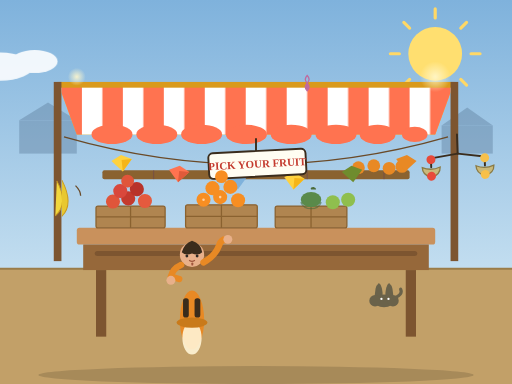
t = 0.00 s
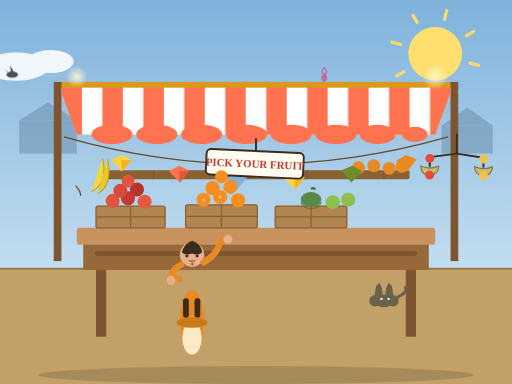
t = 1.67 s
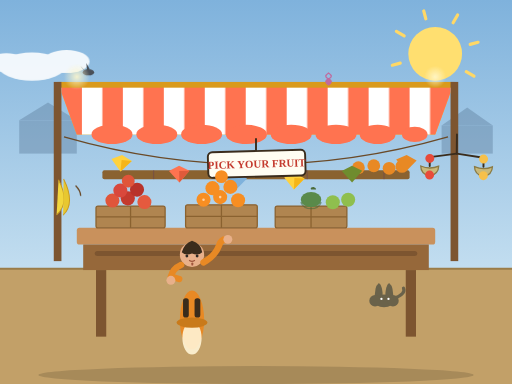
t = 3.33 s
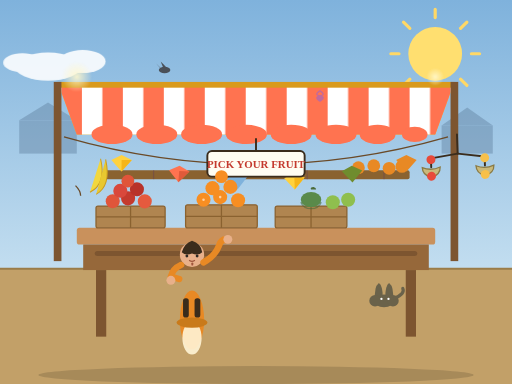
t = 5.00 s
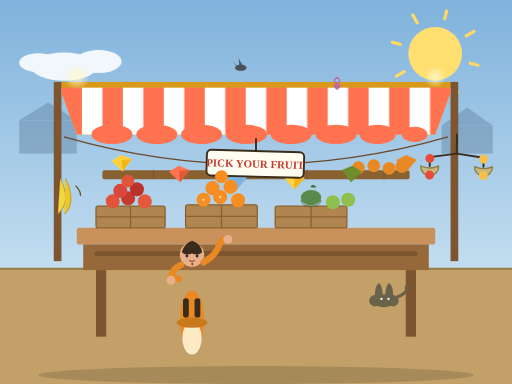
t = 6.67 s
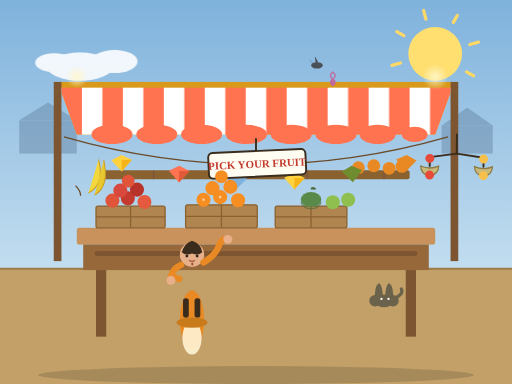
t = 8.33 s

The animated SVG that drew these frames (rendered in a browser with its animation timeline set to each time). Animation: 24 SMIL elements (animate=6,animateTransform=18); frames cover the first 8.33 s, repeats indefinitely.

<svg xmlns="http://www.w3.org/2000/svg" xmlns:xlink="http://www.w3.org/1999/xlink" viewBox="0 0 800 600" width="800" height="600">
  <defs>
    <linearGradient id="sky" x1="0" y1="0" x2="0" y2="1">
      <stop offset="0" stop-color="#7fb2dc"/>
      <stop offset="1" stop-color="#dff0f8"/>
    </linearGradient>
    <linearGradient id="awning" x1="0" y1="0" x2="0" y2="1">
      <stop offset="0" stop-color="#ffd23e"/>
      <stop offset="1" stop-color="#f5b51a"/>
    </linearGradient>
    <pattern id="stripe" width="64" height="12" patternUnits="userSpaceOnUse">
      <rect width="64" height="12" fill="#ffffff"/>
      <rect x="32" width="32" height="12" fill="#ff7350"/>
    </pattern>
    <radialGradient id="glow" cx="0.5" cy="0.5" r="0.5">
      <stop offset="0" stop-color="#fff7cc" stop-opacity="0.9"/>
      <stop offset="1" stop-color="#fff7cc" stop-opacity="0"/>
    </radialGradient>
  </defs>

  <rect x="0" y="0" width="800" height="600" fill="url(#sky)"/>

  <!-- Sun with rotating rays -->
  <g>
    <circle cx="680" cy="84" r="42" fill="#ffdf70"/>
    <g stroke="#ffd866" stroke-width="5" stroke-linecap="round">
      <line x1="680" y1="28" x2="680" y2="14"/>
      <line x1="680" y1="140" x2="680" y2="154"/>
      <line x1="624" y1="84" x2="610" y2="84"/>
      <line x1="736" y1="84" x2="750" y2="84"/>
      <line x1="640" y1="44" x2="631" y2="35"/>
      <line x1="720" y1="44" x2="729" y2="35"/>
      <line x1="640" y1="124" x2="631" y2="133"/>
      <line x1="720" y1="124" x2="729" y2="133"/>
      <animateTransform attributeName="transform" type="rotate" from="0 680 84" to="360 680 84" dur="40s" repeatCount="indefinite"/>
    </g>
  </g>

  <!-- Drifting clouds -->
  <g fill="#ffffff" opacity="0.88">
    <g>
      <ellipse cx="0" cy="104" rx="52" ry="22"/>
      <ellipse cx="54" cy="96" rx="36" ry="18"/>
      <ellipse cx="-40" cy="98" rx="30" ry="15"/>
      <animateTransform attributeName="transform" type="translate" from="0 0" to="900 0" dur="60s" repeatCount="indefinite"/>
    </g>
    <g opacity="0.8">
      <ellipse cx="0" cy="56" rx="44" ry="16"/>
      <ellipse cx="44" cy="50" rx="30" ry="13"/>
      <animateTransform attributeName="transform" type="translate" from="-200 0" to="1000 0" dur="80s" repeatCount="indefinite"/>
    </g>
  </g>

  <!-- Flying bird -->
  <g>
    <ellipse cx="0" cy="0" rx="9" ry="5" fill="#4a5058"/>
    <g fill="#4a5058">
      <path d="M -6 -2 L -13 -10 L -7 -4"/> 
      <path d="M -2 -3 L -6 -13 L 2 -5"> <animate attributeName="d" values="M -2 -3 L -6 -13 L 2 -5;M -2 -3 L -2 -15 L 2 -5;M -2 -3 L -6 -13 L 2 -5" dur="0.5s" repeatCount="indefinite"/></path>
    </g>
    <animateTransform attributeName="transform" type="translate" from="-100 120" to="900 90" dur="14s" repeatCount="indefinite"/>
  </g>

  <!-- Distant market tents -->
  <g fill="#5a7a99" opacity="0.4">
    <rect x="30" y="188" width="90" height="52"/>
    <polygon points="75,160 30,188 120,188"/>
    <rect x="690" y="196" width="80" height="44"/>
    <polygon points="730,168 690,196 770,196"/>
  </g>

  <!-- Ground -->
  <rect x="0" y="420" width="800" height="180" fill="#c2a068"/>
  <line x1="0" y1="420" x2="800" y2="420" stroke="#9a7c48" stroke-width="3"/>

  <!-- Stall counter -->
  <rect x="120" y="356" width="560" height="26" rx="4" fill="#c9915c"/>
  <rect x="130" y="382" width="540" height="40" fill="#96683a"/>
  <rect x="148" y="392" width="504" height="8" rx="4" fill="#7d5530"/>
  <rect x="150" y="422" width="16" height="104" fill="#7d5530"/>
  <rect x="634" y="422" width="16" height="104" fill="#7d5530"/>

  <!-- Back rack with shelves -->
  <rect x="150" y="180" width="500" height="14" rx="3" fill="#8a6230"/>
  <rect x="160" y="266" width="480" height="14" rx="3" fill="#8a6230"/>
  <g stroke="#6a4450" stroke-width="2" opacity="0.5">
    <line x1="220" y1="180" x2="220" y2="194"/>
    <line x1="340" y1="180" x2="340" y2="194"/>
    <line x1="460" y1="180" x2="460" y2="194"/>
    <line x1="580" y1="180" x2="580" y2="194"/>
    <line x1="240" y1="266" x2="240" y2="280"/>
    <line x1="360" y1="266" x2="360" y2="280"/>
    <line x1="480" y1="266" x2="480" y2="280"/>
    <line x1="600" y1="266" x2="600" y2="280"/>
  </g>

  <!-- Produce on back shelf (top) -->
  <g fill="#6f8c2e">
    <circle cx="220" cy="176" r="9"/>
    <circle cx="242" cy="174" r="9"/>
    <circle cx="266" cy="177" r="9"/>
    <circle cx="340" cy="175" r="9"/>
    <circle cx="364" cy="173" r="9"/>
    <circle cx="388" cy="177" r="9"/>
    <circle cx="460" cy="176" r="9"/>
    <circle cx="482" cy="174" r="9"/>
    <circle cx="504" cy="177" r="9"/>
    <circle cx="580" cy="175" r="9"/>
    <circle cx="602" cy="173" r="9"/>
  </g>
  <!-- Produce on middle shelf -->
  <g fill="#e88924">
    <circle cx="560" cy="262" r="10"/>
    <circle cx="584" cy="259" r="10"/>
    <circle cx="608" cy="263" r="10"/>
    <circle cx="628" cy="260" r="10"/>
    <circle cx="360" cy="262" r="10"/>
    <circle cx="384" cy="259" r="10"/>
  </g>

  <!-- Awning -->
  <g>
    <path d="M 90 128 L 710 128 L 680 210 L 120 210 Z" fill="url(#awning)"/>
    <path d="M 90 128 L 710 128 L 680 210 L 120 210 Z" fill="url(#stripe)"/>
    <rect x="90" y="128" width="620" height="9" fill="#d99a1c"/>
    <g fill="#ff7350">
      <animateTransform attributeName="transform" type="translate" values="0 0;0 0;0 4;0 0" dur="3s" repeatCount="indefinite" keyTimes="0;0.85;0.92;1"/>
      <ellipse cx="175" cy="210" rx="32" ry="15"/>
      <ellipse cx="245" cy="210" rx="32" ry="15"/>
      <ellipse cx="315" cy="210" rx="32" ry="15"/>
      <ellipse cx="385" cy="210" rx="32" ry="15"/>
      <ellipse cx="455" cy="210" rx="32" ry="15"/>
      <ellipse cx="525" cy="210" rx="32" ry="15"/>
      <ellipse cx="590" cy="210" rx="28" ry="15"/>
      <ellipse cx="648" cy="210" rx="20" ry="12"/>
    </g>
  </g>

  <!-- Awning poles -->
  <rect x="84" y="128" width="12" height="280" fill="#7d5530"/>
  <rect x="704" y="128" width="12" height="280" fill="#7d5530"/>

  <!-- Bunting with swaying flags -->
  <path d="M 100 214 Q 400 300 700 214" fill="none" stroke="#6a4a28" stroke-width="2"/>
  <g>
    <g>
      <polygon points="190,242 206,250 190,268 174,250" fill="#ffd23e"/>
      <polygon points="190,250 206,250 190,268" fill="#f5b51a"/>
      <animateTransform attributeName="transform" type="rotate" values="-6 190 250;6 190 250;-6 190 250" dur="2.2s" repeatCount="indefinite"/>
    </g>
    <g>
      <polygon points="280,259 296,267 280,285 264,267" fill="#ff7350"/>
      <polygon points="280,267 296,267 280,285" fill="#e05a3a"/>
      <animateTransform attributeName="transform" type="rotate" values="6 280 267;-6 280 267;6 280 267" dur="2.6s" repeatCount="indefinite"/>
    </g>
    <g>
      <polygon points="370,270 386,278 370,296 354,278" fill="#7fb2dc"/>
      <animateTransform attributeName="transform" type="rotate" values="-5 370 278;5 370 278;-5 370 278" dur="2.4s" repeatCount="indefinite"/>
    </g>
    <g>
      <polygon points="460,270 476,278 460,296 444,278" fill="#ffd23e"/>
      <polygon points="460,278 476,278 460,296" fill="#f5b51a"/>
      <animateTransform attributeName="transform" type="rotate" values="5 460 278;-5 460 278;5 460 278" dur="3s" repeatCount="indefinite"/>
    </g>
    <g>
      <polygon points="550,259 566,267 550,285 534,267" fill="#6f8c2e"/>
      <animateTransform attributeName="transform" type="rotate" values="-6 550 267;6 550 267;-6 550 267" dur="2.7s" repeatCount="indefinite"/>
    </g>
    <g>
      <polygon points="635,242 651,250 635,268 619,250" fill="#e88924"/>
      <animateTransform attributeName="transform" type="rotate" values="6 635 250;-6 635 250;6 635 250" dur="2.9s" repeatCount="indefinite"/>
    </g>
  </g>

  <!-- Hanging swinging sign -->
  <g>
    <line x1="400" y1="216" x2="400" y2="236" stroke="#3a2c1c" stroke-width="3"/>
    <g>
      <rect x="324" y="236" width="152" height="40" rx="7" fill="#fffdf2" stroke="#3a2c1c" stroke-width="3"/>
      <text x="400" y="262" font-family="Georgia, serif" font-size="17" font-weight="bold" fill="#c43a2e" text-anchor="middle">PICK YOUR FRUIT</text>
      <animateTransform attributeName="transform" type="rotate" values="-3 400 216;3 400 216;-3 400 216" dur="4s" repeatCount="indefinite" calcMode="spline" keySplines="0.4 0 0.6 1;0.4 0 0.6 1"/>
    </g>
  </g>

  <!-- Crates on counter -->
  <g>
    <rect x="150" y="322" width="108" height="34" rx="3" fill="#b08550" stroke="#8a6230" stroke-width="2"/>
    <line x1="150" y1="339" x2="258" y2="339" stroke="#8a6230" stroke-width="2"/>
    <line x1="204" y1="322" x2="204" y2="356" stroke="#8a6230" stroke-width="2"/>
  </g>
  <g>
    <rect x="290" y="320" width="112" height="36" rx="3" fill="#b08550" stroke="#8a6230" stroke-width="2"/>
    <line x1="290" y1="338" x2="402" y2="338" stroke="#8a6230" stroke-width="2"/>
    <line x1="346" y1="320" x2="346" y2="356" stroke="#8a6230" stroke-width="2"/>
  </g>
  <g>
    <rect x="430" y="322" width="112" height="34" rx="3" fill="#b08550" stroke="#8a6230" stroke-width="2"/>
    <line x1="430" y1="339" x2="542" y2="339" stroke="#8a6230" stroke-width="2"/>
    <line x1="486" y1="322" x2="486" y2="356" stroke="#8a6230" stroke-width="2"/>
  </g>

  <!-- Apples on left crate -->
  <g>
    <circle cx="176" cy="314" r="11" fill="#e0553a"/>
    <circle cx="200" cy="310" r="11" fill="#c43a2e"/>
    <circle cx="226" cy="315" r="11" fill="#e55a3e"/>
    <circle cx="188" cy="298" r="11" fill="#d9483c"/>
    <circle cx="214" cy="296" r="11" fill="#b8332a"/>
    <circle cx="200" cy="283" r="10" fill="#e0553a"/>
    <animateTransform attributeName="transform" type="rotate" values="-2 200 300;2 200 300;-2 200 300" dur="1.3s" repeatCount="indefinite"/>
  </g>

  <!-- Oranges on middle crate -->
  <g fill="#f78e22">
    <circle cx="318" cy="312" r="11"/>
    <circle cx="344" cy="308" r="11"/>
    <circle cx="372" cy="313" r="11"/>
    <circle cx="332" cy="294" r="11"/>
    <circle cx="360" cy="292" r="11"/>
    <circle cx="346" cy="276" r="10"/>
  </g>
  <circle cx="318" cy="312" r="2" fill="#ffd0a0"/>
  <circle cx="344" cy="308" r="2" fill="#ffd0a0"/>

  <!-- Melon on right crate (slight bounce) -->
  <g>
    <ellipse cx="486" cy="312" rx="16" ry="12" fill="#5a8a4a"/>
    <path d="M 486 296 Q 484 292 490 292 Q 494 293 494 296 Z" fill="#4a6a38"/>
    <path d="M 470 316 Q 474 326 486 326 Q 498 326 502 316" fill="none" stroke="#4a6a38" stroke-width="2" opacity="0.6"/>
    <animateTransform attributeName="transform" type="translate" values="0 0;0 0;0 -4;0 0" dur="2.4s" repeatCount="indefinite" keyTimes="0;0.7;0.8;1"/>
  </g>
  <g fill="#8fbf4e">
    <circle cx="520" cy="316" r="11"/>
    <circle cx="544" cy="312" r="11"/>
  </g>

  <!-- Hanging bananas (left pole) swaying -->
  <g style="transform-box: fill-box; transform-origin: center top;">
    <path d="M 124 262 Q 138 300 114 316" fill="#f2d73d" stroke="#c99a20" stroke-width="1.5"/>
    <path d="M 132 262 Q 146 302 124 318" fill="#e8c830" stroke="#c99a20" stroke-width="1.5"/>
    <animateTransform attributeName="transform" type="rotate" values="-8 128 262;8 128 262;-8 128 262" dur="3.4s" repeatCount="indefinite"/>
  </g>
  <path d="M 118 290 Q 126 298 126 306" stroke="#6a4a28" stroke-width="2" fill="none"/>

  <!-- Balance scale swinging gently (right pole) -->
  <g>
    <g stroke="#3a2c1c" stroke-width="3" stroke-linecap="round">
      <line x1="714" y1="210" x2="714" y2="240"/>
      <line x1="714" y1="240" x2="672" y2="246"/>
      <line x1="714" y1="240" x2="756" y2="246"/>
      <line x1="672" y1="246" x2="672" y2="260"/>
      <line x1="756" y1="246" x2="756" y2="260"/>
    </g>
    <g fill="#c9b97a" stroke="#8a7a44" stroke-width="2">
      <path d="M 658 260 Q 672 266 686 260 Q 686 272 672 276 Q 658 272 658 260 Z"/>
      <path d="M 742 260 Q 756 266 770 260 Q 770 272 756 276 Q 742 272 742 260 Z"/>
    </g>
    <g fill="#e84a3a">
      <circle cx="672" cy="274" r="7"/>
      <circle cx="672" cy="248" r="7"/>
    </g>
    <g fill="#f7c04a">
      <circle cx="756" cy="274" r="7"/>
      <circle cx="756" cy="248" r="7"/>
    </g>
    <animateTransform attributeName="transform" type="rotate" values="-2 714 210;2 714 210;-2 714 210" dur="5s" repeatCount="indefinite"/>
  </g>

  <!-- Vendor waving -->
  <g>
    <ellipse cx="300" cy="500" rx="19" ry="46" fill="#e88924"/>
    <ellipse cx="300" cy="528" rx="15" ry="26" fill="#fff4d6" opacity="0.9"/>
    <circle cx="300" cy="398" r="19" fill="#e8b08a"/>
    <path d="M 284 394 Q 288 380 300 376 Q 314 380 316 394 Q 310 400 300 396 Q 290 400 284 394 Z" fill="#3a2c1c"/>
    <circle cx="292" cy="400" r="2.2" fill="#2e2a26"/>
    <circle cx="308" cy="400" r="2.2" fill="#2e2a26"/>
    <path d="M 296 407 Q 300 410 304 407" fill="none" stroke="#a0563c" stroke-width="1.8" stroke-linecap="round"/>
    <rect x="299" y="410" width="3" height="5" rx="1.5" fill="#a0563c"/>

    <!-- Waving arm -->
    <g>
      <path d="M 318 410 Q 336 400 342 384 Q 346 372 356 374" fill="none" stroke="#e88924" stroke-width="10" stroke-linecap="round"/>
      <circle cx="356" cy="374" r="7" fill="#e8b08a"/>
      <animateTransform attributeName="transform" type="rotate" values="0;0;-14 318 410;0" dur="3s" repeatCount="indefinite" keyTimes="0;0.2;0.5;0.8"/>
    </g>

    <path d="M 283 414 Q 270 420 267 432 L 280 436" fill="none" stroke="#e88924" stroke-width="10" stroke-linecap="round"/>
    <circle cx="267" cy="438" r="7" fill="#e8b08a"/>
    <rect x="286" y="466" width="9" height="30" rx="4" fill="#3a2c1c"/>
    <rect x="304" y="466" width="9" height="30" rx="4" fill="#3a2c1c"/>
    <ellipse cx="300" cy="504" rx="24" ry="8" fill="#c97a1a"/>
  </g>

  <!-- Cat chasing the fruit-bounce (playing) -->
  <g>
    <ellipse cx="600" cy="470" rx="16" ry="10" fill="#6a624a"/>
    <path d="M 586 470 Q 584 448 592 442 Q 598 446 598 464 Z" fill="#6a624a"/>
    <path d="M 614 470 Q 616 448 608 442 Q 602 446 602 464 Z" fill="#6a624a"/>
    <circle cx="586" cy="470" r="9" fill="#6a624a"/>
    <circle cx="614" cy="470" r="9" fill="#6a624a"/>
    <circle cx="596" cy="467" r="1.8" fill="#fff"/>
    <circle cx="607" cy="467" r="1.8" fill="#fff"/>

    <!-- Tail swish -->
    <path d="M 616 466 Q 630 460 626 452" fill="none" stroke="#6a624a" stroke-width="5" stroke-linecap="round">
      <animate attributeName="d" values="M 616 466 Q 630 460 626 452;M 616 466 Q 640 458 636 448;M 616 466 Q 630 460 626 452" dur="1.2s" repeatCount="indefinite"/>
    </path>
  </g>

  <!-- Butterly hovering -->
  <g>
    <g fill="none" stroke="#c06a9e" stroke-width="2">
      <path d="M 0 0 Q 6 -6 0 -12 Q -6 -6 0 0">
        <animate attributeName="d" values="M 0 0 Q 6 -6 0 -12 Q -6 -6 0 0;M 0 0 Q 10 -2 0 -8 Q -10 -2 0 0;M 0 0 Q 6 -6 0 -12 Q -6 -6 0 0" dur="0.4s" repeatCount="indefinite"/>
      </path>
      <path d="M 0 0 Q 6 6 0 12 Q -6 6 0 0" fill="#c06a9e">
        <animate attributeName="d" values="M 0 0 Q 6 6 0 12 Q -6 6 0 0;M 0 0 Q 10 2 0 8 Q -10 2 0 0;M 0 0 Q 6 6 0 12 Q -6 6 0 0" dur="0.4s" repeatCount="indefinite"/>
      </path>
    </g>
    <animateTransform attributeName="transform" type="translate" values="480 130;520 110;500 150;540 120;480 130" dur="10s" repeatCount="indefinite"/>
  </g>

  <!-- Ground shadow and ambient glow -->
  <ellipse cx="400" cy="586" rx="340" ry="14" fill="#000000" opacity="0.14"/>

  <!-- Pulsing lanterns above -->
  <circle cx="120" cy="120" r="22" fill="url(#glow)">
    <animate attributeName="r" values="14;24;14" dur="2s" repeatCount="indefinite"/>
  </circle>
  <circle cx="680" cy="120" r="22" fill="url(#glow)">
    <animate attributeName="r" values="24;14;24" dur="2s" repeatCount="indefinite"/>
  </circle>
</svg>
